Photos from the image-classification dataset "good_not_good_cls_100_10shot_brightness_norm115" in the GitHub repository hahahj11/Battery-Pack-Dashboard. Its 2 classes are: good, not good.

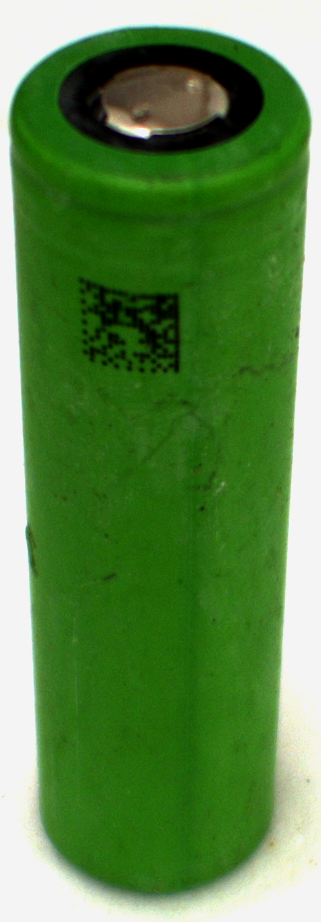
Label: not good

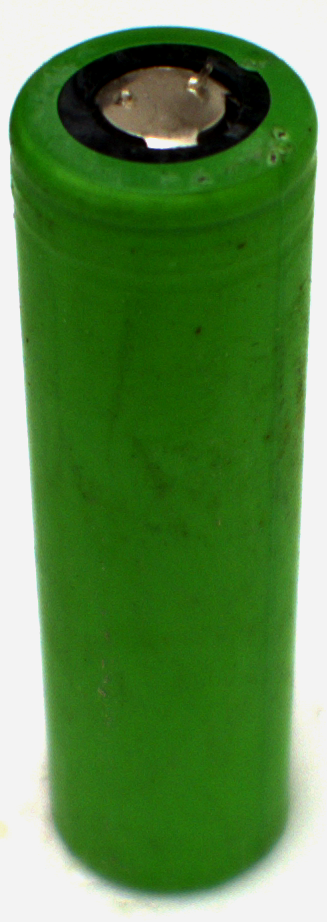
Label: not good

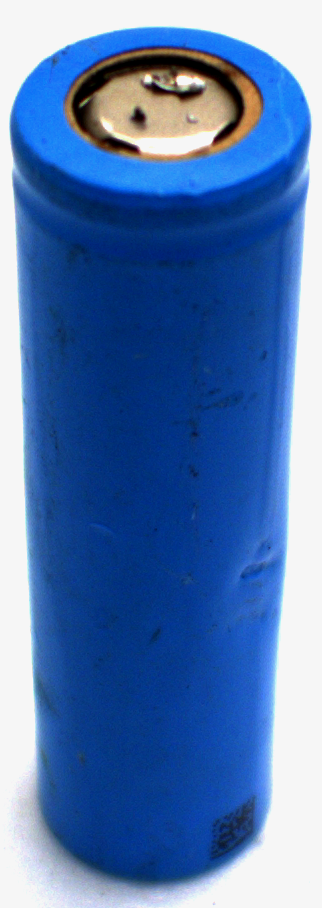
Label: not good

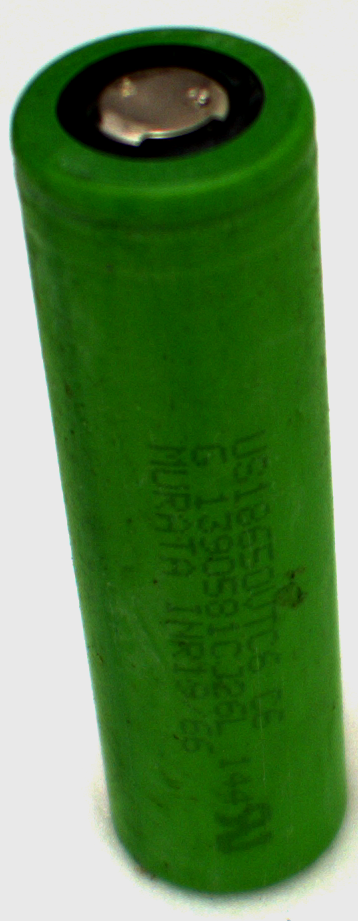
Label: not good

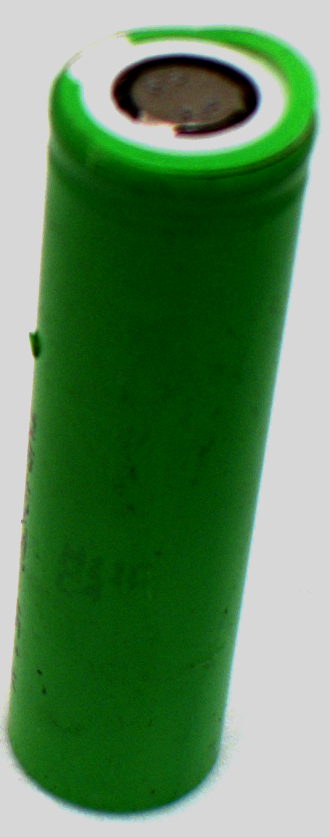
Label: not good

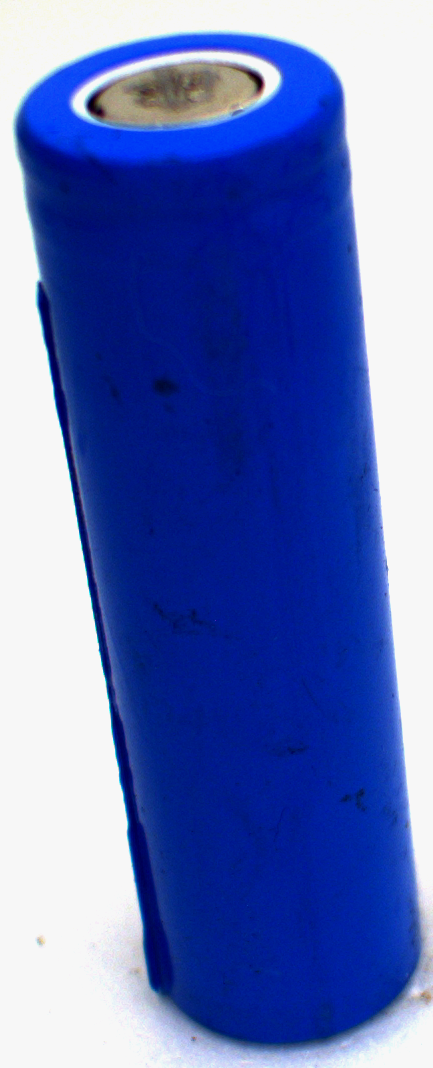
Label: not good
